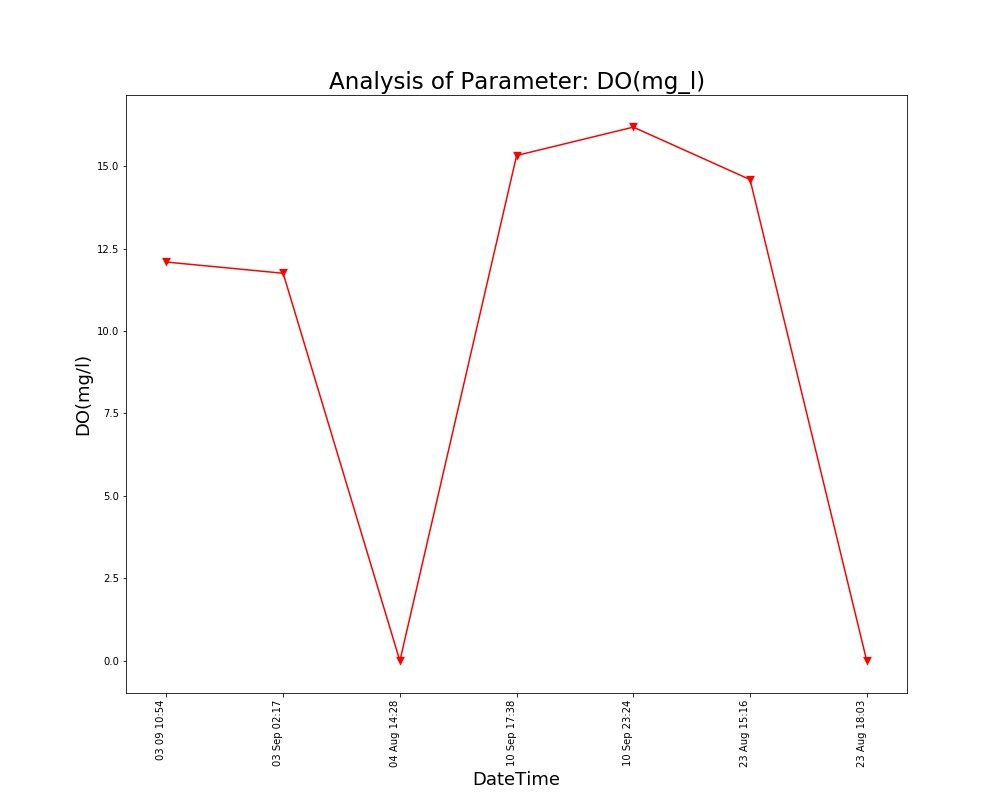

The file beside this chart, header and first rows:
Unnamed: 0, DateTime, Date, Time, DO(mg/l)
0.0, 04 Aug 14:26, 04 Aug 2021, 14:26:24, 
1.0, 04 Aug 14:28, 04 Aug 2021, 14:28:10, 0.0
2.0, 23 Aug 15:16, 23 Aug 2021, 15:16:38, 14.59
3.0, 23 Aug 18:03, 23 Aug 2021, 18:03:46, 0.0
, 03 Sep 02:17, 03 Sep 2021, 02:17:33, 11.75
, 03 09 10:54, 03 Sep 2021, 10:54:46, 12.09
, 10 Sep 17:38, 10 Sep 2021, 17:38:26, 15.32
, 10 Sep 23:24, 10 Sep 2021, 23:24:03, 16.18
